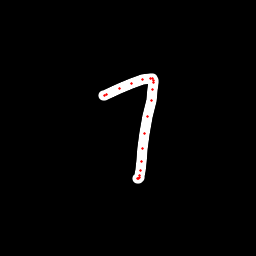

Values plotted in this chart, from the file beside it:
x, y, hover, eod
103.8, 95.59, 0.0, 0.0
104.6, 95.17, 0.0, 0.0
106.7, 94.34, 0.0, 0.0
119.8, 88.62, 0.0, 0.0
131.4, 83.74, 0.0, 0.0
142.4, 79.73, 0.0, 0.0
150.2, 78.45, 0.0, 0.0
152.8, 78.68, 0.0, 0.0
153.9, 80.08, 0.0, 0.0
153.9, 82.25, 0.0, 0.0
152.9, 89.59, 0.0, 0.0
151.3, 100.2, 0.0, 0.0
147.6, 116.3, 0.0, 0.0
144.7, 133.2, 0.0, 0.0
142.8, 148.4, 0.0, 0.0
141.3, 161.5, 0.0, 0.0
140.9, 170.6, 0.0, 0.0
139.7, 175.7, 0.0, 0.0
139.4, 177.8, 0.0, 0.0
138.1, 178.9, 0.0, 0.0
137.9, 178, 0.0, 1.0
